4-way image classification set "dataset" from GitHub (luizcarlosjj/Agrovision); label vocabulary: frog eye, healthy, soybean leaf, target spot.

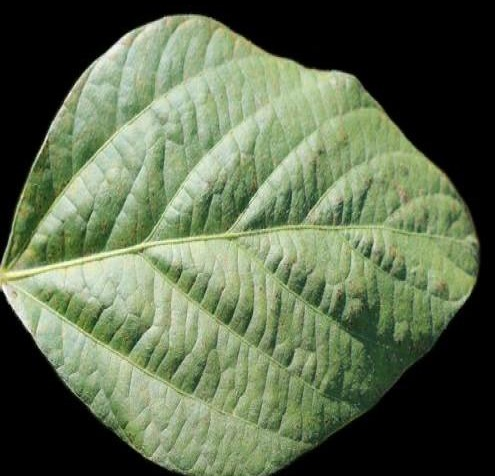
Label: healthy

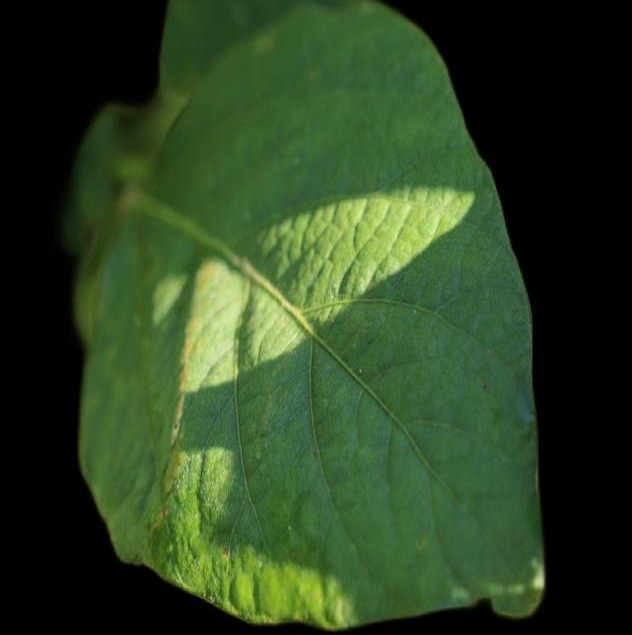
Label: soybean leaf

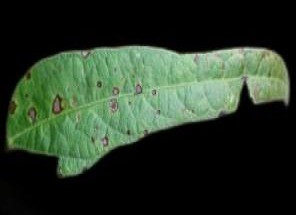
Label: soybean leaf

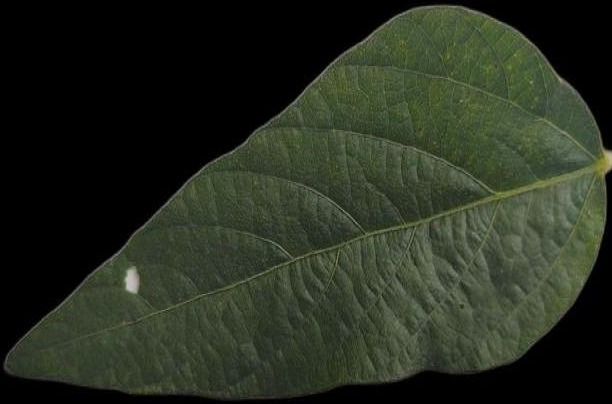
Label: healthy

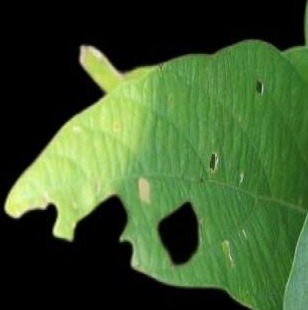
Label: healthy

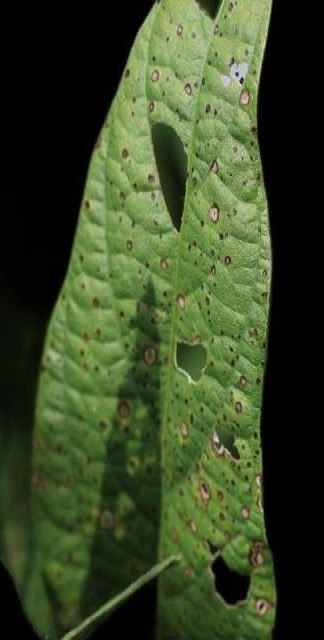
Label: soybean leaf
